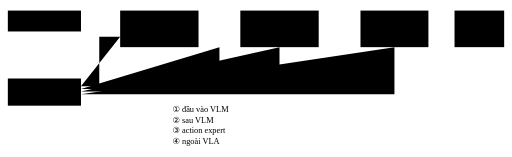
t = 0.00 s
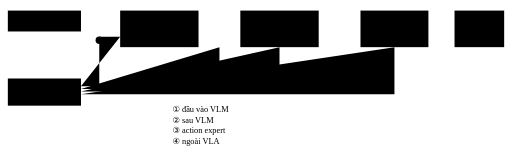
t = 1.74 s
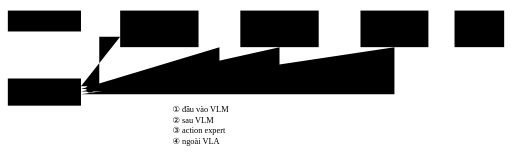
t = 3.12 s
t = 4.80 s: frame unchanged from t = 0.00 s, image omitted
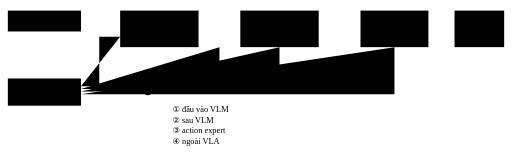
t = 6.66 s
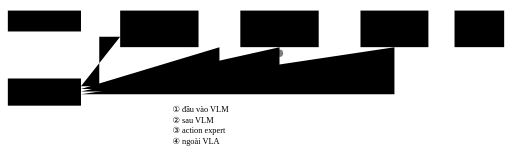
t = 8.34 s

The animated SVG that drew these frames (rendered in a browser with its animation timeline set to each time). Animation: 8 SMIL elements (animate=4,animateMotion=4); frames cover the first 8.34 s, repeats indefinitely.

<svg viewBox="0 0 980 300" xmlns="http://www.w3.org/2000/svg">
<rect class="dg-ext" x="15" y="20" width="140" height="40"/><text class="dg-t" x="85" y="44" text-anchor="middle">Ảnh + ngôn ngữ</text>
<rect class="dg-ext" x="15" y="150" width="140" height="52"/><text class="dg-t" x="85" y="172" text-anchor="middle">Lực / xúc giác</text><text class="dg-s" x="85" y="190" text-anchor="middle">tín hiệu</text>
<rect class="dg-box" x="230" y="20" width="150" height="70"/><text class="dg-t" x="305" y="52" text-anchor="middle">VLM</text><text class="dg-s" x="305" y="68" text-anchor="middle">ảnh + ngôn ngữ</text>
<rect class="dg-box" x="460" y="20" width="150" height="70"/><text class="dg-t" x="535" y="52" text-anchor="middle">Action expert</text><text class="dg-s" x="535" y="68" text-anchor="middle">bộ giải mã / flow head</text>
<rect class="dg-box" x="690" y="20" width="130" height="70"/><text class="dg-t" x="755" y="52" text-anchor="middle">Bộ điều khiển</text><text class="dg-s" x="755" y="68" text-anchor="middle">vòng nhanh</text>
<rect class="dg-ext" x="870" y="20" width="95" height="70"/><text class="dg-t" x="917" y="60" text-anchor="middle">Robot</text>
<path class="dg-a" d="M155 40 H230"/><path class="dg-a" d="M380 55 H460"/><path class="dg-a" d="M610 55 H690"/><path class="dg-a" d="M820 55 H870"/>
<path id="p1" class="dg-ad" d="M155 165 H190 V70 H230"/>
<path id="p2" class="dg-ad" d="M155 170 H420 V90"/>
<path id="p3" class="dg-ad" d="M155 175 H535 V90"/>
<path id="p4" class="dg-ad" d="M155 180 H755 V90"/>
<text class="dg-l" x="330" y="215">① đầu vào VLM</text><text class="dg-l" x="330" y="235">② sau VLM</text><text class="dg-l" x="330" y="255">③ action expert</text><text class="dg-l" x="330" y="275">④ ngoài VLA</text>
<circle r="7" class="dg-m" opacity="0"><animateMotion dur="12s" repeatCount="indefinite" calcMode="linear" keyPoints="0;0;1;1" keyTimes="0;0;.2;1"><mpath href="#p1"/></animateMotion><animate attributeName="opacity" dur="12s" repeatCount="indefinite" values="0;1;1;0;0" keyTimes="0;.01;.19;.2;1"/></circle>
<circle r="7" class="dg-m" opacity="0"><animateMotion dur="12s" repeatCount="indefinite" calcMode="linear" keyPoints="0;0;1;1" keyTimes="0;.25;.45;1"><mpath href="#p2"/></animateMotion><animate attributeName="opacity" dur="12s" repeatCount="indefinite" values="0;0;1;1;0;0" keyTimes="0;.25;.26;.44;.45;1"/></circle>
<circle r="7" class="dg-m" opacity="0"><animateMotion dur="12s" repeatCount="indefinite" calcMode="linear" keyPoints="0;0;1;1" keyTimes="0;.5;.7;1"><mpath href="#p3"/></animateMotion><animate attributeName="opacity" dur="12s" repeatCount="indefinite" values="0;0;1;1;0;0" keyTimes="0;.5;.51;.69;.7;1"/></circle>
<circle r="7" class="dg-m" opacity="0"><animateMotion dur="12s" repeatCount="indefinite" calcMode="linear" keyPoints="0;0;1;1" keyTimes="0;.75;.95;1"><mpath href="#p4"/></animateMotion><animate attributeName="opacity" dur="12s" repeatCount="indefinite" values="0;0;1;1;0;0" keyTimes="0;.75;.76;.94;.95;1"/></circle>
</svg>
